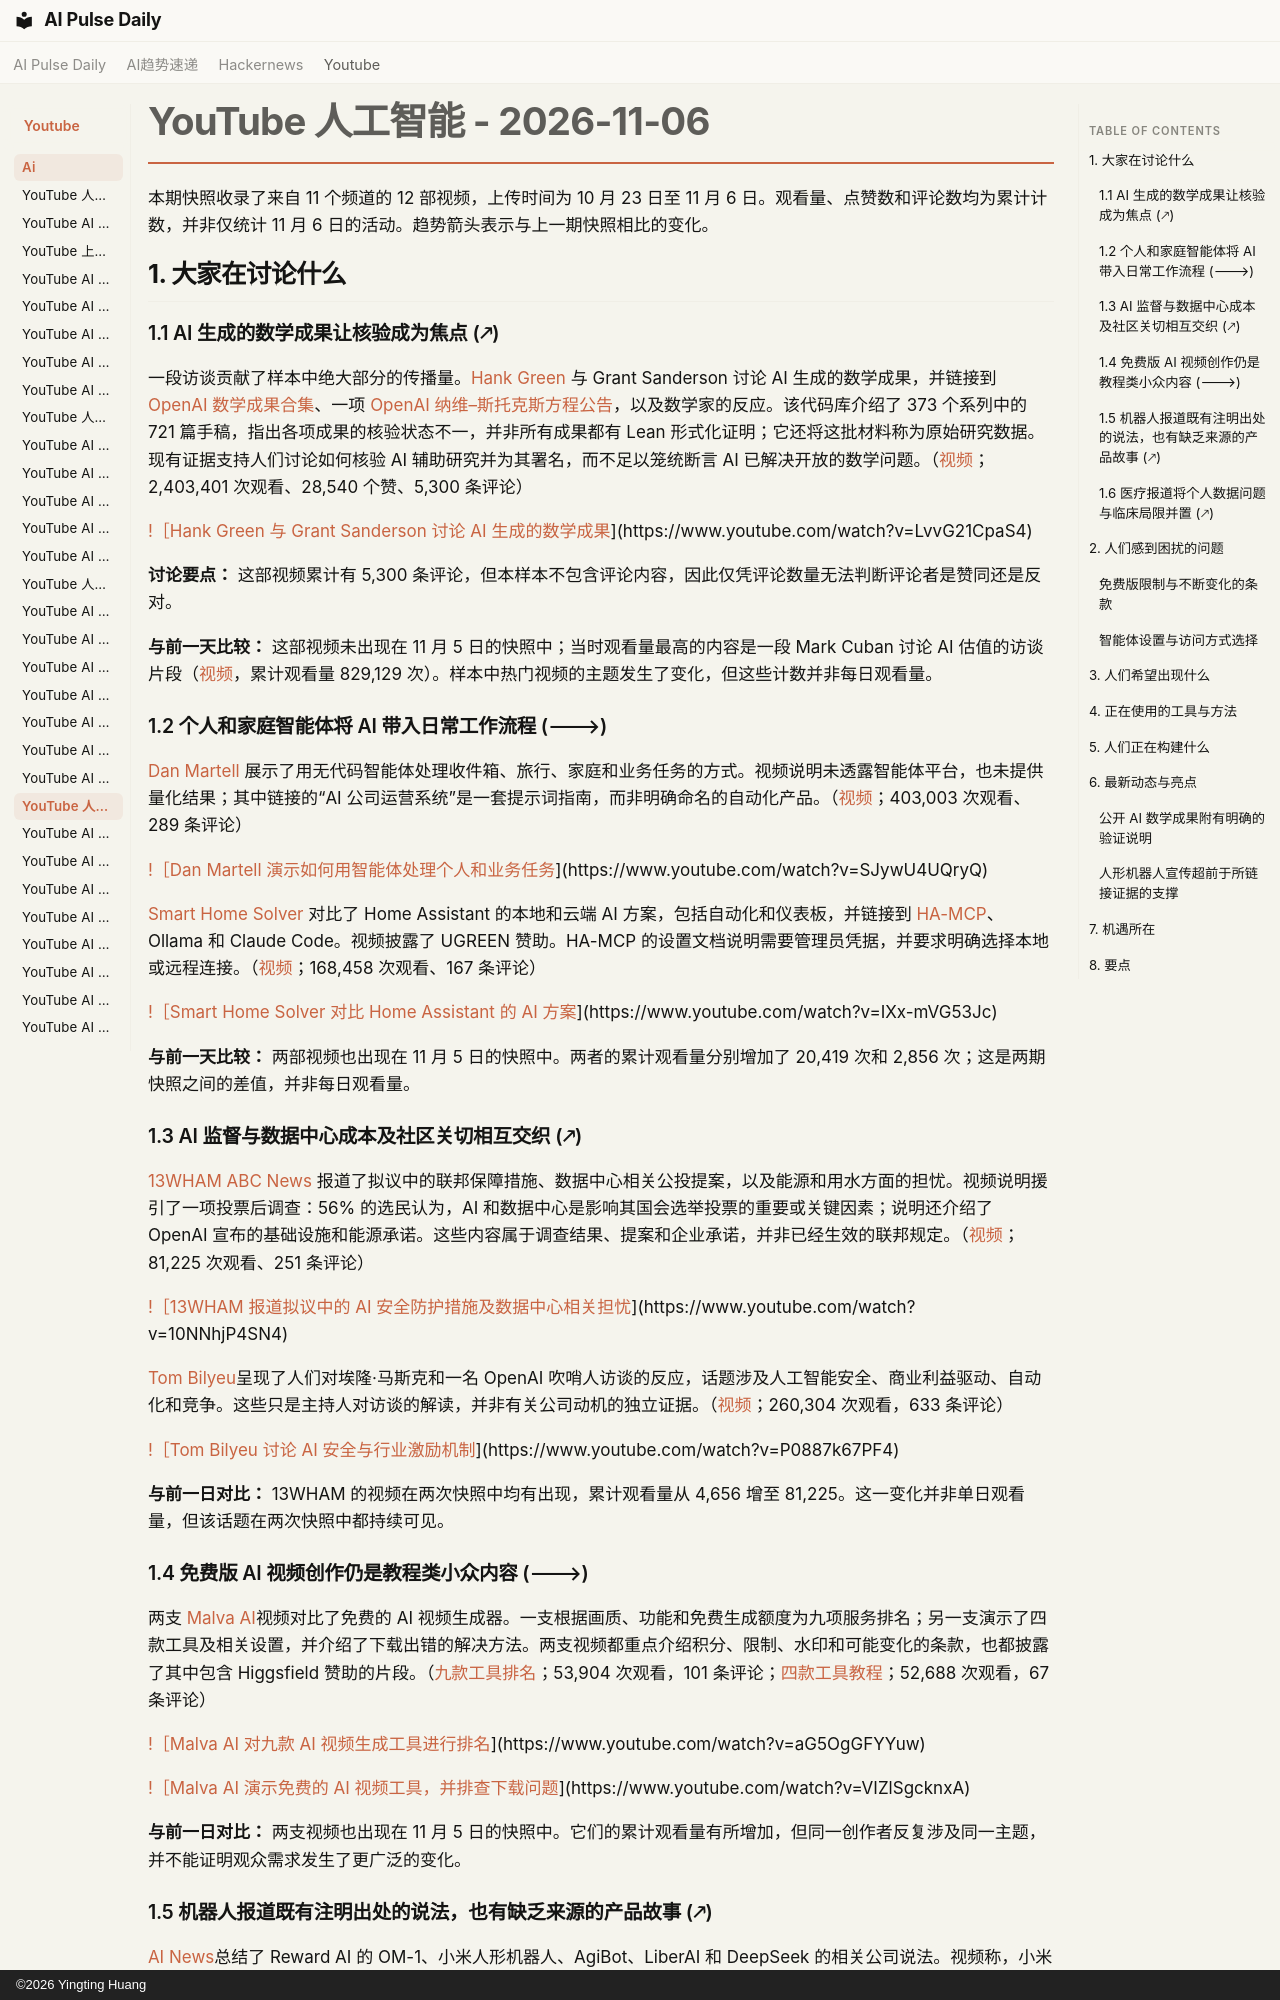

repository: vibewatch/vibewatch.github.io · page: youtube/ai/2026-11-06.zh/index.html · generator: mkdocs · copyright: ©2026 Yingting Huang

# YouTube 人工智能 - 2026-11-06

本期快照收录了来自 11 个频道的 12 部视频，上传时间为 10 月 23 日至 11 月 6 日。观看量、点赞数和评论数均为累计计数，并非仅统计 11 月 6 日的活动。趋势箭头表示与上一期快照相比的变化。

## 1. 大家在讨论什么

### 1.1 AI 生成的数学成果让核验成为焦点 (🡕)

一段访谈贡献了样本中绝大部分的传播量。[Hank Green](https://www.youtube.com/channel/UCOT2iLov0V7Re7ku_3UBtcQ) 与 Grant Sanderson 讨论 AI 生成的数学成果，并链接到 [OpenAI 数学成果合集](https://github.com/openai/math)、一项 [OpenAI 纳维–斯托克斯方程公告](https://openai.com/index/navier-stokes-solution/)，以及数学家的反应。该代码库介绍了 373 个系列中的 721 篇手稿，指出各项成果的核验状态不一，并非所有成果都有 Lean 形式化证明；它还将这批材料称为原始研究数据。现有证据支持人们讨论如何核验 AI 辅助研究并为其署名，而不足以笼统断言 AI 已解决开放的数学问题。（[视频](https://www.youtube.com/watch?v=LvvG21CpaS4)；2,403,401 次观看、28,540 个赞、5,300 条评论）

[!［Hank Green 与 Grant Sanderson 讨论 AI 生成的数学成果](https://i.ytimg.com/vi/LvvG21CpaS4/maxresdefault.jpg)](https://www.youtube.com/watch?v=LvvG21CpaS4)

**讨论要点：** 这部视频累计有 5,300 条评论，但本样本不包含评论内容，因此仅凭评论数量无法判断评论者是赞同还是反对。

**与前一天比较：** 这部视频未出现在 11 月 5 日的快照中；当时观看量最高的内容是一段 Mark Cuban 讨论 AI 估值的访谈片段（[视频](https://www.youtube.com/watch?v=UutPoW9N-rA)，累计观看量 829,129 次）。样本中热门视频的主题发生了变化，但这些计数并非每日观看量。

### 1.2 个人和家庭智能体将 AI 带入日常工作流程 (🡒)

[Dan Martell](https://www.youtube.com/channel/UCA-mWX9CvCTVFWRMb9bKc9w) 展示了用无代码智能体处理收件箱、旅行、家庭和业务任务的方式。视频说明未透露智能体平台，也未提供量化结果；其中链接的“AI 公司运营系统”是一套提示词指南，而非明确命名的自动化产品。（[视频](https://www.youtube.com/watch?v=SJywU4UQryQ)；403,003 次观看、289 条评论）

[!［Dan Martell 演示如何用智能体处理个人和业务任务](https://i.ytimg.com/vi/SJywU4UQryQ/maxresdefault.jpg)](https://www.youtube.com/watch?v=SJywU4UQryQ)

[Smart Home Solver](https://www.youtube.com/channel/UCwOBG77Tm8cE24FPxHb_abw) 对比了 Home Assistant 的本地和云端 AI 方案，包括自动化和仪表板，并链接到 [HA-MCP](https://github.com/homeassistant-ai/ha-mcp)、Ollama 和 Claude Code。视频披露了 UGREEN 赞助。HA-MCP 的设置文档说明需要管理员凭据，并要求明确选择本地或远程连接。（[视频](https://www.youtube.com/watch?v=IXx-mVG53Jc)；168,458 次观看、167 条评论）

[!［Smart Home Solver 对比 Home Assistant 的 AI 方案](https://i.ytimg.com/vi/IXx-mVG53Jc/maxresdefault.jpg)](https://www.youtube.com/watch?v=IXx-mVG53Jc)

**与前一天比较：** 两部视频也出现在 11 月 5 日的快照中。两者的累计观看量分别增加了 20,419 次和 2,856 次；这是两期快照之间的差值，并非每日观看量。

### 1.3 AI 监督与数据中心成本及社区关切相互交织 (🡕)

[13WHAM ABC News](https://www.youtube.com/channel/UCFQyVljCrdof5Uqmo8p3c0Q) 报道了拟议中的联邦保障措施、数据中心相关公投提案，以及能源和用水方面的担忧。视频说明援引了一项投票后调查：56% 的选民认为，AI 和数据中心是影响其国会选举投票的重要或关键因素；说明还介绍了 OpenAI 宣布的基础设施和能源承诺。这些内容属于调查结果、提案和企业承诺，并非已经生效的联邦规定。（[视频](https://www.youtube.com/watch?v=10NNhjP4SN4)；81,225 次观看、251 条评论）

[!［13WHAM 报道拟议中的 AI 安全防护措施及数据中心相关担忧](https://i.ytimg.com/vi/10NNhjP4SN4/maxresdefault.jpg)](https://www.youtube.com/watch?v=10NNhjP4SN4)

[Tom Bilyeu](https://www.youtube.com/channel/UCnYMOamNKLGVlJgRUbamveA)呈现了人们对埃隆·马斯克和一名 OpenAI 吹哨人访谈的反应，话题涉及人工智能安全、商业利益驱动、自动化和竞争。这些只是主持人对访谈的解读，并非有关公司动机的独立证据。（[视频](https://www.youtube.com/watch?v=P0887k67PF4)；260,304 次观看，633 条评论）

[!［Tom Bilyeu 讨论 AI 安全与行业激励机制](https://i.ytimg.com/vi/P0887k67PF4/maxresdefault.jpg)](https://www.youtube.com/watch?v=P0887k67PF4)

**与前一日对比：** 13WHAM 的视频在两次快照中均有出现，累计观看量从 4,656 增至 81,225。这一变化并非单日观看量，但该话题在两次快照中都持续可见。
